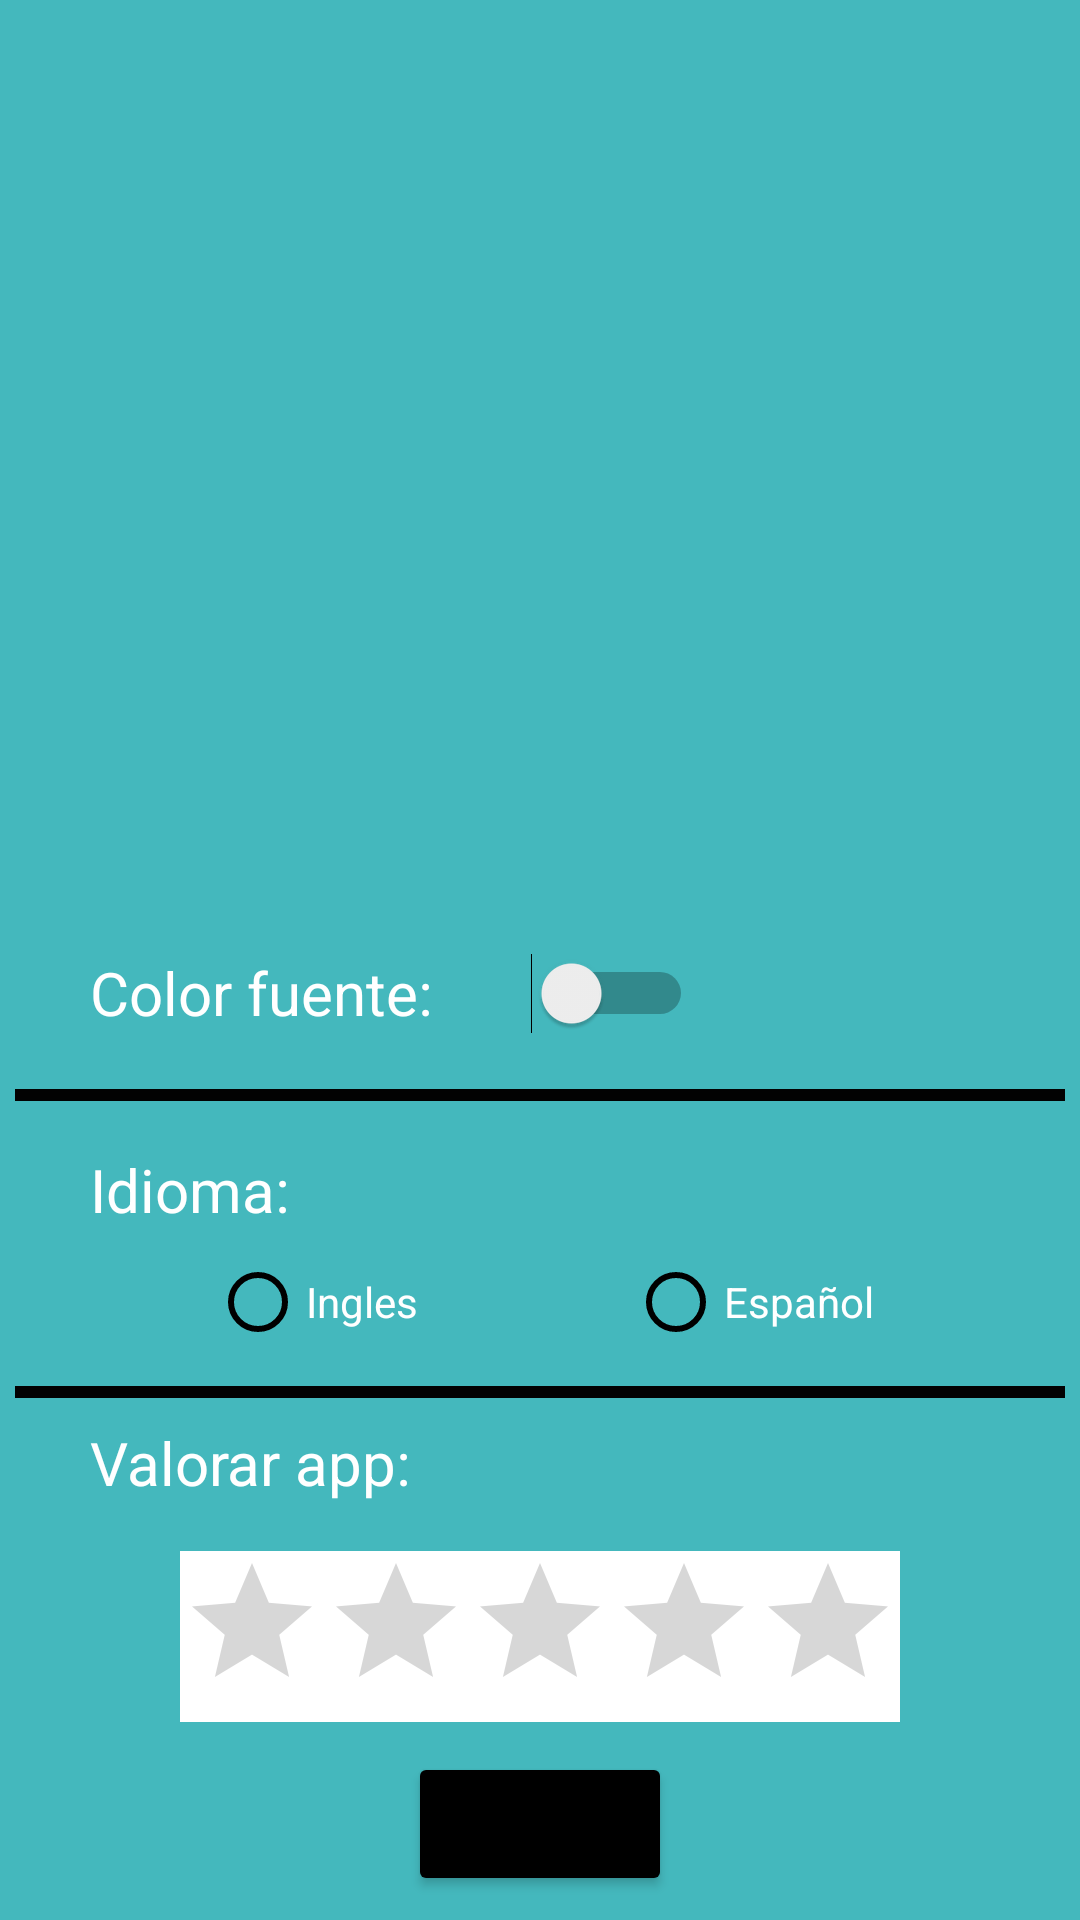

Android layout source for this screen:
<!-- AndroidManifest.xml: application theme Theme.ExamenFInal -->
<!-- res/layout/activity_opciones.xml -->
<?xml version="1.0" encoding="utf-8"?>
<LinearLayout xmlns:android="http://schemas.android.com/apk/res/android"
    xmlns:app="http://schemas.android.com/apk/res-auto"
    xmlns:tools="http://schemas.android.com/tools"
    android:layout_width="match_parent"
    android:layout_height="match_parent"
    android:background="@color/fondo"
    android:orientation="vertical"
    tools:context=".Opciones">

    <ImageView
        android:id="@+id/imageView3"
        android:layout_width="252dp"
        android:layout_height="283dp"
        android:layout_gravity="center"
        android:layout_marginTop="8dp"
        android:src="@drawable/logo_welcome" />



    <Switch
        android:id="@+id/switch1"
        android:layout_width="201dp"
        android:layout_height="56dp"
        android:layout_marginTop="12dp"
        android:text="@string/colo"
        android:textColor="@color/white"
        android:layout_marginLeft="30dp"
        android:textSize="20sp" />
    <TextView
        android:id="@+id/textView7"
        android:layout_width="350dp"
        android:layout_gravity="center"
        android:layout_height="4dp"
        android:layout_marginTop="4dp"
        android:background="#020202" />

    <TextView
        android:id="@+id/textView8"
        android:layout_width="wrap_content"
        android:layout_height="wrap_content"
        android:layout_marginTop="16dp"
        android:text="@string/Idioma"
        android:textColor="#FFFFFF"
        android:layout_marginLeft="30dp"
        android:textSize="20sp" />

    <LinearLayout
        android:layout_width="wrap_content"
        android:layout_height="wrap_content">

        <RadioButton
            android:id="@+id/rdbIngles"
            android:layout_width="wrap_content"
            android:layout_height="wrap_content"
            android:buttonTint="#000000"
            android:layout_marginLeft="70dp"
            android:textColor="@color/white"
            android:text="Ingles" />

        <RadioButton
            android:id="@+id/rdbEspanol"
            android:layout_width="wrap_content"
            android:layout_height="wrap_content"
            android:layout_marginLeft="70dp"
            android:buttonTint="#000000"
            android:text="Español"
            android:textColor="@color/white"/>

    </LinearLayout>

    <TextView
        android:id="@+id/textView9"
        android:layout_width="350dp"
        android:layout_gravity="center"
        android:layout_height="4dp"
        android:layout_marginTop="4dp"
        android:background="#020202" />

    <TextView
        android:id="@+id/textView10"
        android:layout_width="wrap_content"
        android:layout_height="wrap_content"
        android:layout_marginTop="8dp"
        android:text="@string/Valorar"
        android:layout_marginLeft="30dp"
        android:textColor="#FFFFFF"
        android:textSize="20sp" />


    <RatingBar
        android:id="@+id/ratingBar"
        android:layout_width="wrap_content"
        android:layout_height="wrap_content"
        android:layout_gravity="center"
        android:layout_marginTop="16dp"
        android:background="#FFFFFF"
        android:contentDescription="Califica esta aplicación"
        android:numStars="5"
        android:rating="0"
        android:stepSize="1" />

    <Button
        android:layout_width="wrap_content"
        android:layout_height="wrap_content"
        android:backgroundTint="@color/black"
        android:layout_marginTop="10dp"
        android:layout_gravity="center"
        android:onClick="Enviar_Respuesta"
        android:text="@string/Enviar"></Button>

    <ImageView
        android:id="@+id/imageView"
        android:layout_width="match_parent"
        android:layout_height="wrap_content"
        app:srcCompat="@drawable/ic_back2" />

</LinearLayout>
<!-- resources referenced by this layout -->
<resources>
  <color name="black">#FF000000</color>
  <color name="fondo">#44B8BD</color>
  <color name="white">#FFFFFFFF</color>
  <string name="Enviar">Enviar</string>
  <string name="Idioma">Idioma:</string>
  <string name="Valorar">Valorar app:</string>
  <string name="colo">Color fuente:</string>
  <style name="Theme.ExamenFInal" parent="Theme.MaterialComponents.DayNight.NoActionBar">
          
          <item name="colorPrimary">@color/black</item>
          <item name="colorPrimaryVariant">@color/black</item>
          <item name="colorOnPrimary">@color/white</item>
          
          <item name="colorSecondary">@color/teal_200</item>
          <item name="colorSecondaryVariant">@color/teal_700</item>
          <item name="colorOnSecondary">@color/black</item>
          
          <item name="android:statusBarColor">?attr/colorPrimaryVariant</item>
          
      </style>
  <color name="teal_200">#FF03DAC5</color>
  <color name="teal_700">#FF018786</color>
</resources>
